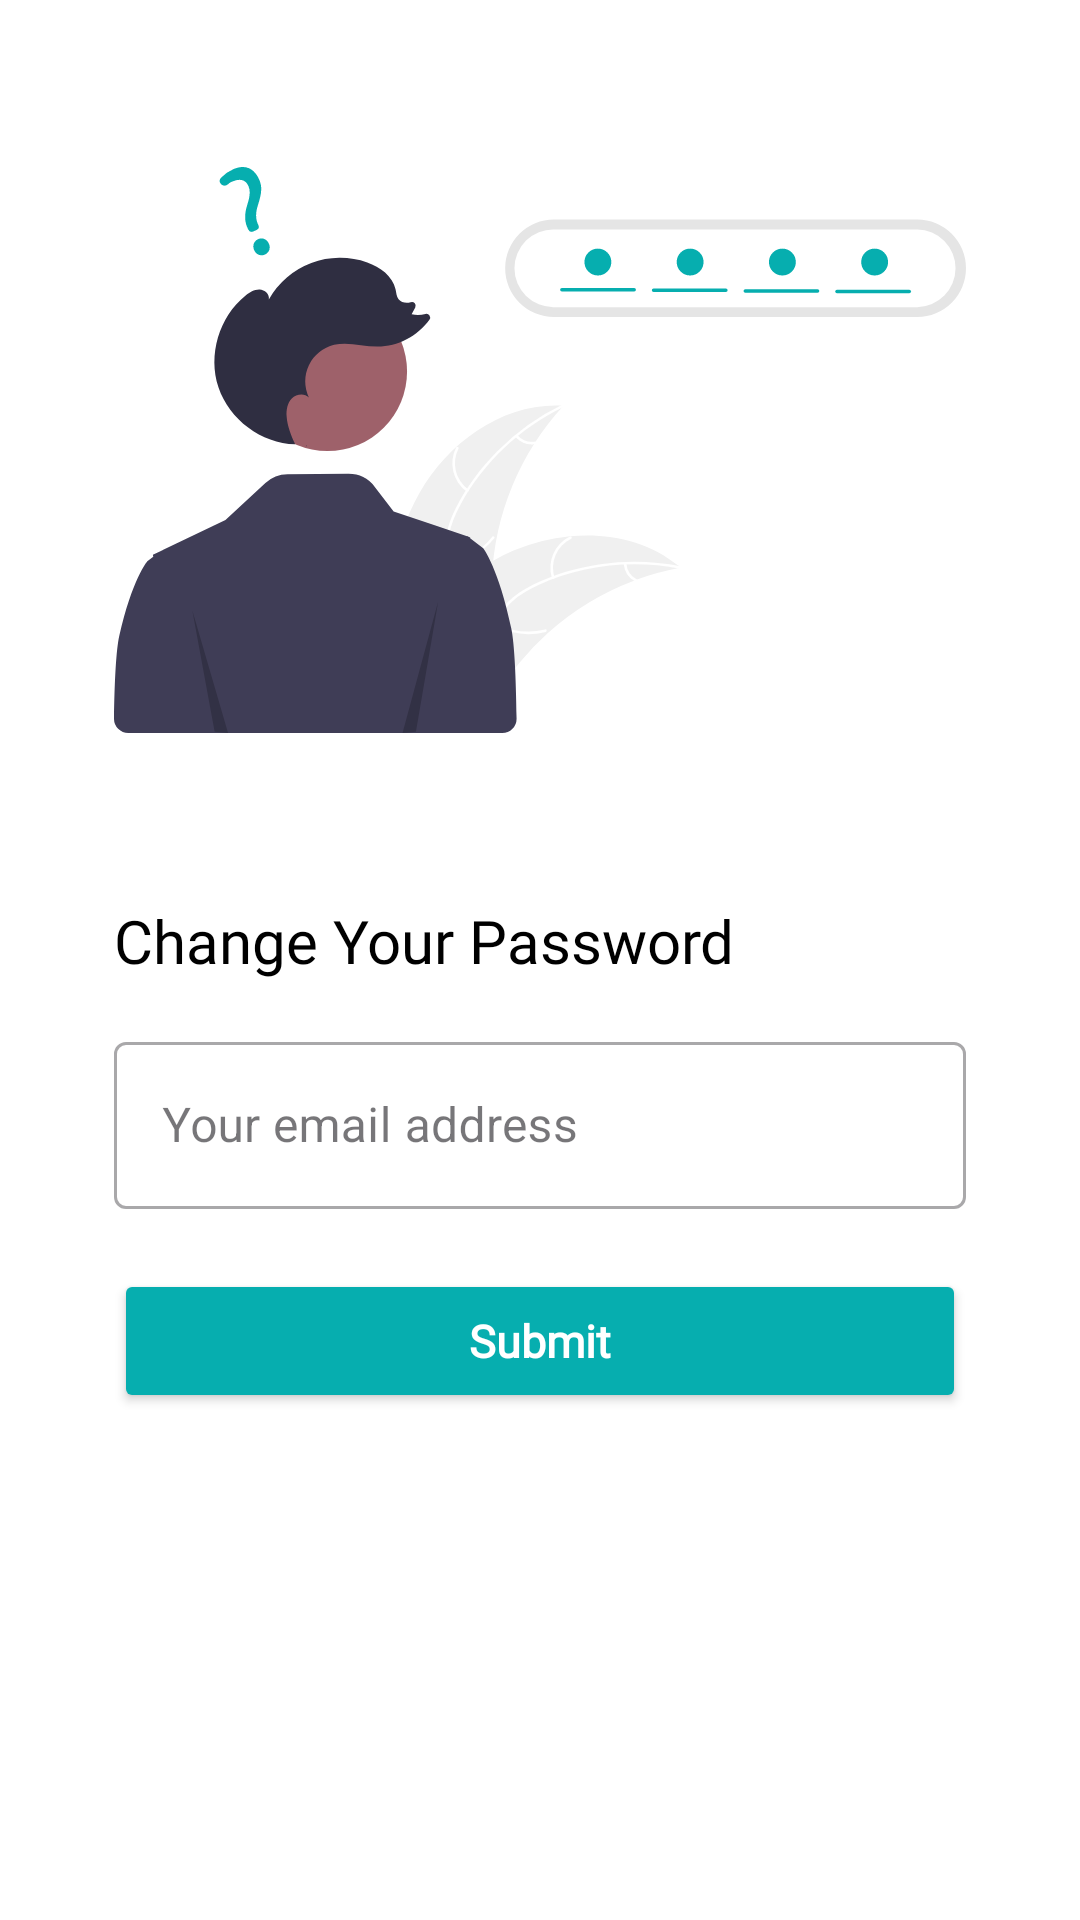

Here is an Android app screen rendered from its layout file. Give the layout XML and the strings, colors and styles it references.
<!-- AndroidManifest.xml: application theme Theme.Trexense -->
<!-- res/layout/activity_page_forgot_password.xml -->
<?xml version="1.0" encoding="utf-8"?>
<androidx.constraintlayout.widget.ConstraintLayout xmlns:android="http://schemas.android.com/apk/res/android"
    xmlns:app="http://schemas.android.com/apk/res-auto"
    xmlns:tools="http://schemas.android.com/tools"
    android:id="@+id/main"
    android:layout_width="match_parent"
    android:layout_height="match_parent"
    tools:context=".view.PageForgotPassword">

    <ImageView
        android:id="@+id/iv_forgot_pass"
        android:layout_width="0dp"
        android:layout_height="300dp"
        android:scaleType="centerInside"
        android:contentDescription="@string/img_forgot"
        android:layout_marginStart="38dp"
        android:layout_marginEnd="38dp"
        app:srcCompat="@drawable/forgot_password"
        app:layout_constraintTop_toTopOf="parent"
        app:layout_constraintStart_toStartOf="parent"
        app:layout_constraintEnd_toEndOf="parent"/>

    <TextView
        android:id="@+id/tv_change_password"
        android:layout_width="match_parent"
        android:layout_height="wrap_content"
        android:text="@string/change_password"
        android:textColor="@color/black"
        android:layout_marginStart="38dp"
        android:layout_marginEnd="38dp"
        android:textSize="20sp"
        android:fontFamily="@font/poppins_medium"
        app:layout_constraintStart_toStartOf="parent"
        app:layout_constraintEnd_toEndOf="parent"
        app:layout_constraintTop_toBottomOf="@+id/iv_forgot_pass"/>

    <com.google.android.material.textfield.TextInputLayout
        android:id="@+id/nameEditTextLayout"
        style="@style/Widget.MaterialComponents.TextInputLayout.OutlinedBox"
        android:layout_width="0dp"
        android:layout_height="wrap_content"
        android:layout_marginTop="15dp"
        app:layout_constraintEnd_toEndOf="parent"
        app:layout_constraintStart_toStartOf="parent"
        android:hint="Your email address"
        android:layout_marginStart="38dp"
        android:layout_marginEnd="38dp"
        app:layout_constraintTop_toBottomOf="@+id/tv_change_password"
        app:startIconDrawable="@drawable/baseline_email_24">

        <com.google.android.material.textfield.TextInputEditText
            android:id="@+id/nameEditText"
            android:layout_width="match_parent"
            android:layout_height="wrap_content"
            android:ems="10"
            android:inputType="textEmailAddress" />
    </com.google.android.material.textfield.TextInputLayout>

    <Button
        android:id="@+id/btn_forgot_password"
        android:layout_width="match_parent"
        android:layout_height="wrap_content"
        android:textColor="@color/white"
        android:backgroundTint="@color/primary_color"
        android:layout_marginTop="20dp"
        android:textAllCaps="false"
        android:fontFamily="@font/poppins_medium"
        android:textStyle="bold"
        android:layout_marginStart="38dp"
        android:layout_marginEnd="38dp"
        android:textSize="15sp"
        android:padding="10dp"
        app:cornerRadius="8dp"
        android:text="@string/submit"
        app:layout_constraintTop_toBottomOf="@id/nameEditTextLayout"/>


</androidx.constraintlayout.widget.ConstraintLayout>
<!-- resources referenced by this layout -->
<resources>
  <color name="black">#FF000000</color>
  <color name="primary_color">#06AEAF</color>
  <color name="white">#FFFFFFFF</color>
  <!-- drawable forgot_password: vector/xml drawable (drawable, 7951 chars, omitted) -->
  <string name="change_password">Change Your Password</string>
  <string name="img_forgot">Icon Forgot Password</string>
  <string name="submit">Submit</string>
  <style name="Theme.Trexense" parent="Base.Theme.Trexense" />
  <style name="Base.Theme.Trexense" parent="Theme.Material3.DayNight.NoActionBar">
          <item name="android:windowBackground">@color/white</item>
      </style>
</resources>
